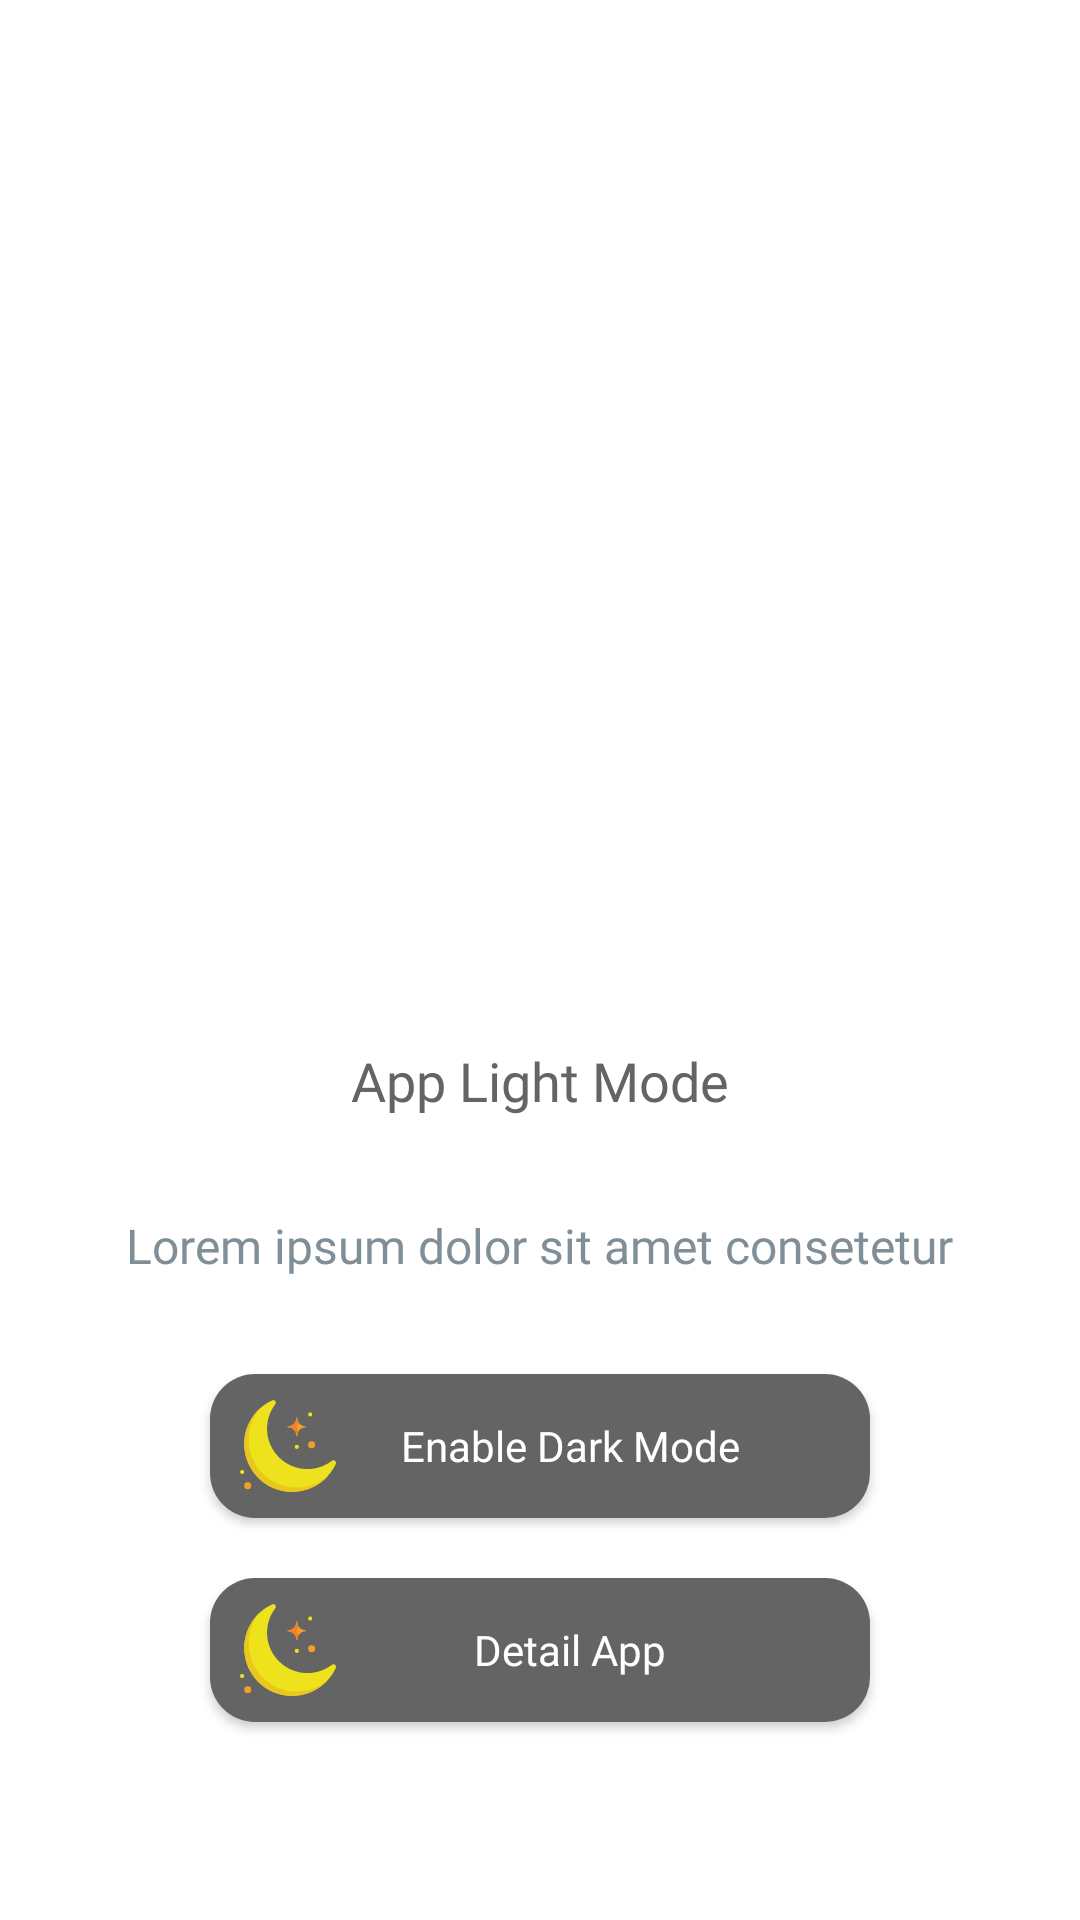

This screen was rendered from an Android layout file. Write that file and the resources it references.
<!-- AndroidManifest.xml: application theme AppTheme -->
<!-- res/layout/activity_main.xml -->
<?xml version="1.0" encoding="utf-8"?>
<LinearLayout xmlns:android="http://schemas.android.com/apk/res/android"
    xmlns:app="http://schemas.android.com/apk/res-auto"
    xmlns:tools="http://schemas.android.com/tools"
    android:layout_width="match_parent"
    android:layout_height="match_parent"
    android:orientation="vertical"
    android:gravity="center"
    android:background="@color/mainBackground"
    tools:context=".MainActivity">

    <ImageView
        android:id="@+id/imageView"
        android:layout_width="250dp"
        android:layout_height="250dp"
        app:srcCompat="@drawable/javalogo"
        tools:ignore="ContentDescription" />

    <TextView
        android:id="@+id/textView"
        android:layout_width="wrap_content"
        android:layout_height="wrap_content"
        android:layout_marginTop="32dp"
        android:fontFamily="@font/raleway_semibold"
        android:text="@string/strMode"
        android:textColor="@color/textPrimary"
        android:textSize="18sp"/>

    <TextView
        android:id="@+id/textView3"
        android:layout_width="wrap_content"
        android:layout_height="wrap_content"
        android:layout_marginTop="32dp"
        android:fontFamily="@font/raleway_semibold"
        android:text="@string/strDummy"
        android:textColor="@color/textSecondary"
        android:textSize="16sp"/>

    <Button
        android:id="@+id/btnSwitch"
        android:layout_width="220dp"
        android:layout_height="wrap_content"
        android:layout_marginTop="32dp"
        android:background="@drawable/round_botton"
        android:clickable="true"
        android:focusable="true"
        android:fontFamily="@font/raleway_semibold"
        android:foreground="?android:attr/selectableItemBackground"
        android:paddingStart="10dp"
        android:paddingEnd="32dp"
        android:text="@string/strEnable"
        android:drawableStart="@drawable/ic_weather"
        android:drawablePadding="10dp"
        android:textAllCaps="false"
        android:textColor="@color/mainBackground" />

    <Button
        android:id="@+id/btnDetail"
        android:layout_width="220dp"
        android:layout_height="wrap_content"
        android:layout_marginTop="20dp"
        android:background="@drawable/round_botton"
        android:clickable="true"
        android:focusable="true"
        android:fontFamily="@font/raleway_semibold"
        android:foreground="?android:attr/selectableItemBackground"
        android:paddingStart="10dp"
        android:paddingEnd="32dp"
        android:text="Detail App"
        android:drawableStart="@drawable/ic_weather"
        android:drawablePadding="10dp"
        android:textAllCaps="false"
        android:textColor="@color/mainBackground" />
</LinearLayout>
<!-- resources referenced by this layout -->
<resources>
  <color name="mainBackground">@color/white</color>
  <color name="textPrimary">@color/doveGray</color>
  <color name="textSecondary">@color/tealLight</color>
  <!-- drawable ic_weather: vector/xml drawable (drawable, 4069 chars, omitted) -->
  <!-- drawable round_botton (drawable) -->
  <?xml version="1.0" encoding="utf-8"?>
  <selector xmlns:android="http://schemas.android.com/apk/res/android">
      <item>
          <shape
              android:shape="rectangle">
              <solid
                  android:color="@color/textPrimary"
                  />
              <corners
                  android:radius="15dp" />
          </shape>
      </item>
  
  </selector>
  <string name="strDummy">Lorem ipsum dolor sit   amet consetetur</string>
  <string name="strEnable">Enable Dark Mode</string>
  <string name="strMode">App Light Mode</string>
  <style name="AppTheme" parent="Theme.AppCompat.DayNight.DarkActionBar">
          
          <item name="colorPrimary">@color/colorPrimary</item>
          <item name="colorPrimaryDark">@color/colorPrimaryDark</item>
          <item name="colorAccent">@color/colorAccent</item>
          <item name="android:windowAnimationStyle">@style/WindowAnimationTransition</item>
      </style>
  <color name="white">#FFFFFF</color>
  <color name="doveGray">#646464</color>
  <color name="tealLight">#808F97</color>
  <color name="colorPrimary">@color/teal</color>
  <color name="colorPrimaryDark">@color/aquaDeep</color>
  <color name="colorAccent">@color/amaranth</color>
  <style name="WindowAnimationTransition">
          <item name="android:windowEnterAnimation">@android:anim/fade_in</item>
          <item name="android:windowExitAnimation">@android:anim/fade_out</item>
      </style>
  <color name="teal">#008577</color>
  <color name="aquaDeep">#00574B</color>
  <color name="amaranth">#D81B60</color>
</resources>
